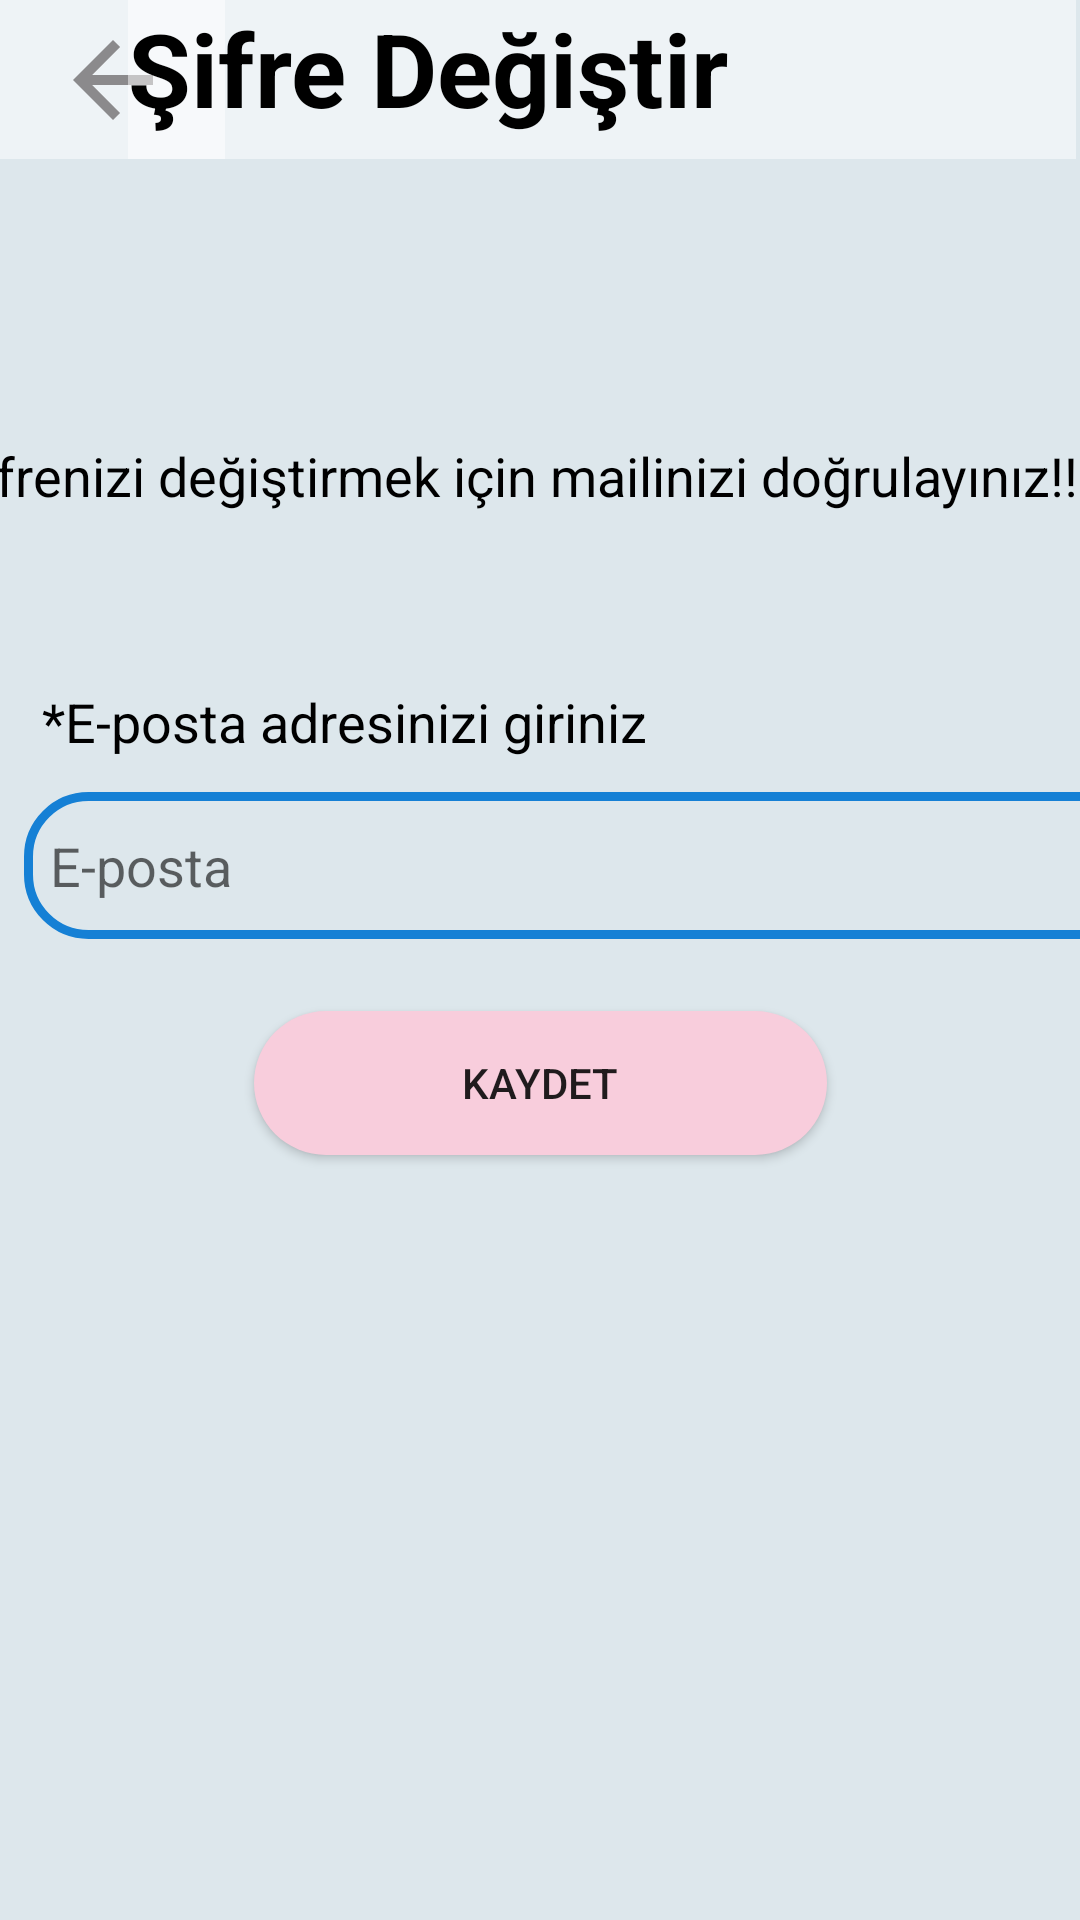

Write the Android layout XML for this screen, with the resource values it uses.
<!-- AndroidManifest.xml: application theme Theme.WordZone -->
<!-- res/layout/activity_emaildogrulama.xml -->
<?xml version="1.0" encoding="utf-8"?>
<androidx.constraintlayout.widget.ConstraintLayout xmlns:android="http://schemas.android.com/apk/res/android"
    xmlns:app="http://schemas.android.com/apk/res-auto"
    xmlns:tools="http://schemas.android.com/tools"
    android:layout_width="match_parent"
    android:layout_height="match_parent"
    android:background="#DDE7EC"
    tools:context=".emaildogrulama">

    <ImageButton
        android:id="@+id/profileGeriGit"
        android:layout_width="75dp"
        android:layout_height="53dp"
        android:background="#7EFFFFFF"
        app:layout_constraintBottom_toBottomOf="parent"
        app:layout_constraintStart_toStartOf="parent"
        app:layout_constraintTop_toTopOf="parent"
        app:layout_constraintVertical_bias="0"
        app:srcCompat="@drawable/back"
        app:tint="#494343"
        tools:ignore="SpeakableTextPresentCheck" />

    <TextView
        android:id="@+id/textView2"
        android:layout_width="316dp"
        android:layout_height="53dp"
        android:background="#7EFFFFFF"
        android:inputType="none"
        android:text="Şifre Değiştir"
        android:textAlignment="viewStart"
        android:textColor="#000000"
        android:textSize="34sp"
        android:textStyle="normal|bold"
        app:layout_constraintBottom_toBottomOf="parent"
        app:layout_constraintEnd_toEndOf="parent"
        app:layout_constraintHorizontal_bias="0.967"
        app:layout_constraintStart_toStartOf="parent"
        app:layout_constraintTop_toTopOf="parent"
        app:layout_constraintVertical_bias="0.0" />

    <TextView
        android:id="@+id/textView11"
        android:layout_width="395dp"
        android:layout_height="62dp"
        android:layout_marginStart="7dp"
        android:text="  Şifrenizi değiştirmek için mailinizi doğrulayınız!!"
        android:textAlignment="textStart"
        android:textColor="#000000"
        android:textColorHighlight="#1B0A39"
        android:textSize="18sp"
        android:textStyle="normal"
        app:layout_constraintBottom_toBottomOf="parent"
        app:layout_constraintEnd_toEndOf="parent"
        app:layout_constraintHorizontal_bias="0.777"
        app:layout_constraintStart_toStartOf="parent"
        app:layout_constraintTop_toTopOf="parent"
        app:layout_constraintVertical_bias="0.253" />

    <TextView
        android:id="@+id/textView10"
        android:layout_width="242dp"
        android:layout_height="36dp"
        android:layout_marginStart="7dp"
        android:text="*E-posta adresinizi giriniz"
        android:textAlignment="textStart"
        android:textColor="#000000"
        android:textColorHighlight="#1B0A39"
        android:textSize="18sp"
        android:textStyle="normal"
        app:layout_constraintBottom_toBottomOf="parent"
        app:layout_constraintEnd_toEndOf="parent"
        app:layout_constraintHorizontal_bias="0.062"
        app:layout_constraintStart_toStartOf="parent"
        app:layout_constraintTop_toTopOf="parent"
        app:layout_constraintVertical_bias="0.378" />

    <EditText
        android:id="@+id/maildog"
        android:layout_width="382dp"
        android:layout_height="49dp"
        android:layout_marginStart="8dp"
        android:layout_marginTop="54dp"
        android:background="@drawable/background__buton"
        android:ems="10"
        android:hint="  E-posta"
        android:inputType="textPersonName"
        app:layout_constraintBottom_toBottomOf="parent"
        app:layout_constraintEnd_toEndOf="parent"
        app:layout_constraintHorizontal_bias="0.0"
        app:layout_constraintStart_toStartOf="parent"
        app:layout_constraintTop_toTopOf="parent"
        app:layout_constraintVertical_bias="0.391" />

    <Button
        android:id="@+id/btndogrula"
        android:layout_width="191dp"
        android:layout_height="wrap_content"
        android:layout_marginStart="16dp"
        android:layout_marginEnd="16dp"
        android:background="@drawable/butonrenk"
        android:text="Kaydet"
        app:layout_constraintBottom_toBottomOf="parent"
        app:layout_constraintEnd_toEndOf="parent"
        app:layout_constraintStart_toStartOf="parent"
        app:layout_constraintTop_toTopOf="parent"
        app:layout_constraintVertical_bias="0.569" />


</androidx.constraintlayout.widget.ConstraintLayout>
<!-- resources referenced by this layout -->
<resources>
  <!-- drawable back (drawable) -->
  <vector android:alpha="0.6" android:autoMirrored="true"
      android:height="40dp" android:tint="#7D7C7C"
      android:viewportHeight="24" android:viewportWidth="24"
      android:width="40dp" xmlns:android="http://schemas.android.com/apk/res/android">
      <path android:fillColor="@android:color/white" android:pathData="M20,11H7.83l5.59,-5.59L12,4l-8,8 8,8 1.41,-1.41L7.83,13H20v-2z"/>
  </vector>
  <!-- drawable background__buton (drawable) -->
  <?xml version="1.0" encoding="utf-8"?>
  <selector xmlns:android="http://schemas.android.com/apk/res/android">
  <item>
      <shape android:shape="rectangle">
          <solid android:color="#00ffffff"/>
          <corners android:radius="20dp"/>
          <stroke android:width="3dp" android:color="#1580D5"/>
      </shape>
  </item>
  </selector>
  <!-- drawable butonrenk (drawable) -->
  <?xml version="1.0" encoding="utf-8"?>
  <selector xmlns:android="http://schemas.android.com/apk/res/android">
      <item>
          <shape android:shape="rectangle">
              <solid android:color="#FFF8CDDC"/>
              <corners android:radius="30dp"/>
          </shape>
      </item>
  </selector>
  <style name="Theme.WordZone" parent="Theme.AppCompat.DayNight.DarkActionBar">
          
          <item name="colorPrimary">@color/purple_500</item>
          <item name="colorPrimaryVariant">@color/purple_700</item>
          <item name="colorOnPrimary">@color/white</item>
          
          <item name="colorSecondary">@color/teal_200</item>
          <item name="colorSecondaryVariant">@color/teal_700</item>
          <item name="colorOnSecondary">@color/black</item>
          
          <item name="android:statusBarColor">?attr/colorPrimaryVariant</item>
          
      </style>
  <color name="purple_500">#63BDE6</color>
  <color name="purple_700">#63BDE6</color>
  <color name="white">#FFFFFFFF</color>
  <color name="teal_200">#000000</color>
  <color name="teal_700">#000000</color>
  <color name="black">#FF000000</color>
</resources>
